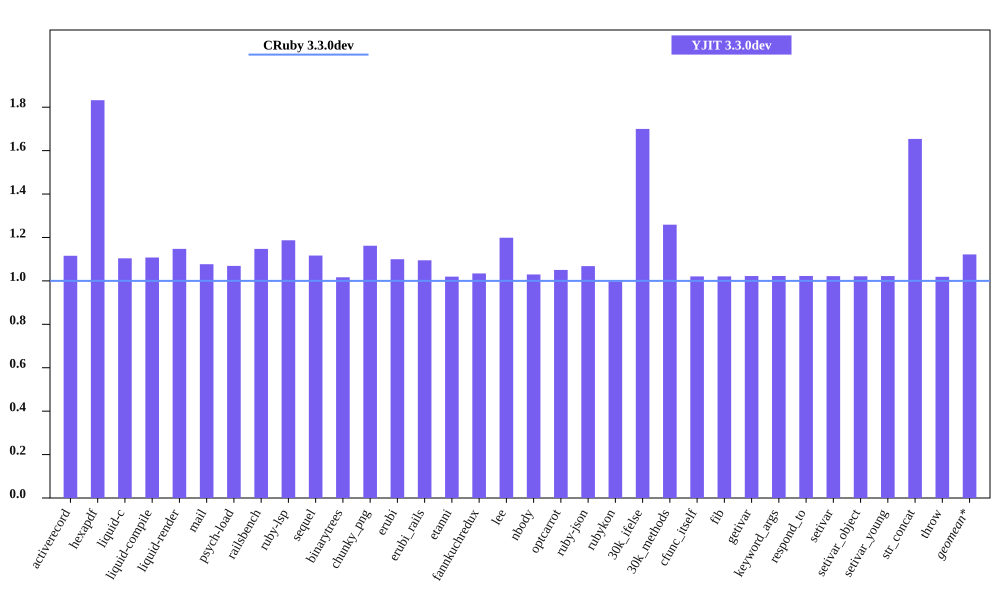

The file beside this chart, header and first rows:
bench, CRuby 3.3.0dev mem (MiB), YJIT 3.3.0dev mem (MiB), Inline Code, Outlined Code, YJIT Mem overhead
activerecord, 49.09, 54.77, 2, 1
hexapdf, 171.3, 313.9, 2, 2
liquid-c, 35.19, 38.85, 1, 1
liquid-compile, 28.58, 31.66, 1, 1
liquid-render, 30.62, 35.14, 1, 1
mail, 41.17, 44.34, 1, 1
psych-load, 29.5, 31.53, 1, 1
railsbench, 103.2, 118.4, 4, 3
ruby-lsp, 37.05, 43.98, 2, 1
sequel, 32.3, 36.07, 1, 1
binarytrees, 21.59, 21.95, 1, 1
chunky_png, 56.82, 66.01, 1, 1
erubi, 24.75, 27.21, 1, 1
erubi_rails, 84, 91.98, 3, 2
etanni, 19.14, 19.52, 1, 1
fannkuchredux, 15.85, 16.39, 1, 1
lee, 25.49, 30.56, 1, 1
nbody, 15.71, 16.17, 1, 1
optcarrot, 54, 56.73, 1, 1
ruby-json, 16.21, 17.31, 1, 1
rubykon, 245.7, 245, 1, 1
30k_ifelse, 57.4, 97.58, 8, 7
30k_methods, 48.03, 60.46, 3, 3
cfunc_itself, 15.69, 16.01, 1, 1
fib, 15.68, 16, 1, 1
getivar, 15.75, 16.1, 1, 1
keyword_args, 15.68, 16.04, 1, 1
respond_to, 15.69, 16.04, 1, 1
setivar, 15.75, 16.09, 1, 1
setivar_object, 15.68, 16.02, 1, 1
setivar_young, 15.68, 16.03, 1, 1
str_concat, 41.93, 69.35, 1, 1
throw, 15.77, 16.07, 1, 1
